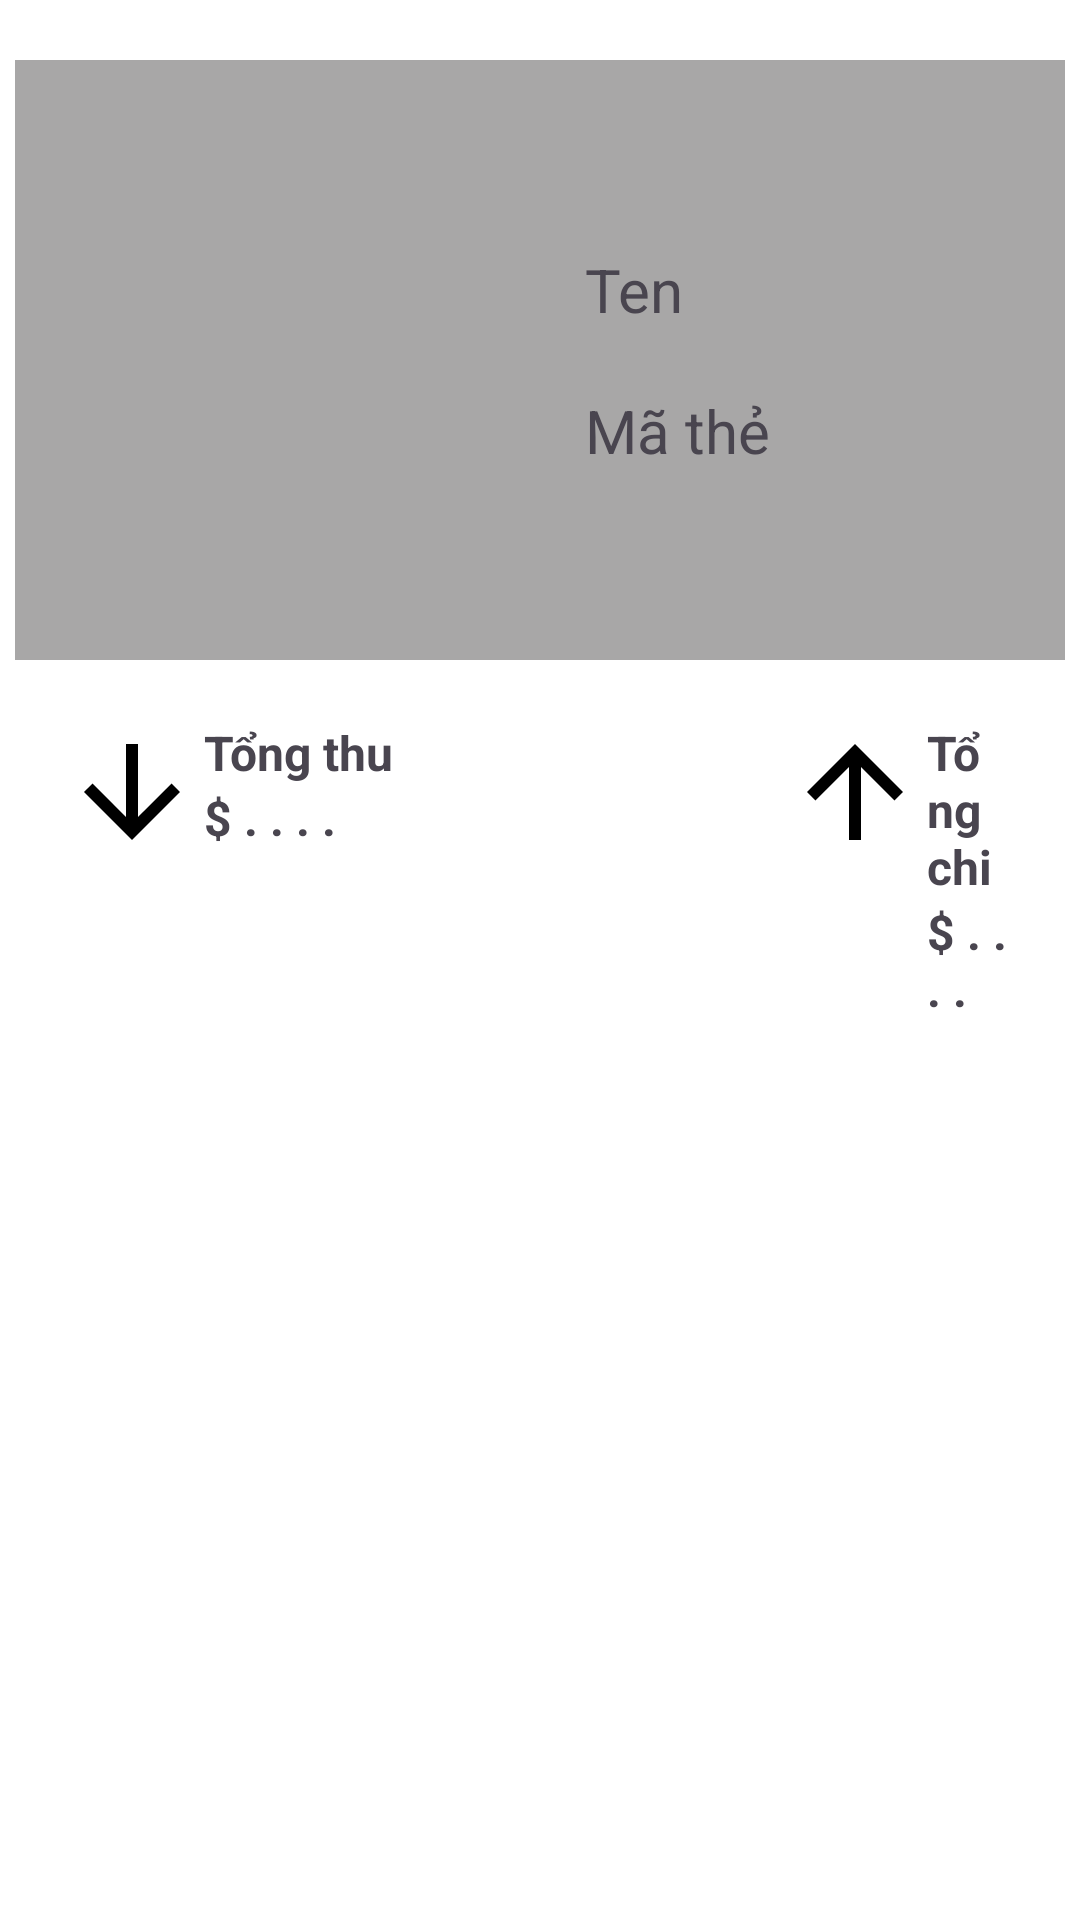

This screen was rendered from an Android layout file. Write that file and the resources it references.
<!-- AndroidManifest.xml: application theme Theme.AppTaiChinh -->
<!-- res/layout/card_item.xml -->
<?xml version="1.0" encoding="utf-8"?>
<LinearLayout xmlns:android="http://schemas.android.com/apk/res/android"
    android:layout_width="match_parent"
    android:layout_height="match_parent"
    android:orientation="vertical">


        <LinearLayout
            android:layout_width="match_parent"
            android:layout_height="match_parent"
            android:background="@color/white"
            android:gravity="center|top"
            android:orientation="vertical">

            <LinearLayout
                android:layout_width="350dp"
                android:layout_height="200dp"
                android:layout_marginTop="20dp"
                android:background="#A8A7A7"
                android:gravity="center_vertical"
                android:orientation="horizontal"
                android:padding="10dp">

                <ImageView
                    android:layout_width="150dp"
                    android:layout_height="150dp"
                    android:src="@drawable/ic_profile"/>

                <LinearLayout
                    android:layout_width="wrap_content"
                    android:layout_height="wrap_content"
                    android:orientation="vertical"
                    android:layout_marginLeft="30dp">
                    <TextView
                        android:layout_width="wrap_content"
                        android:layout_height="wrap_content"
                        android:text="Ten"
                        android:textSize="20dp"
                        android:layout_marginBottom="20dp"/>
                    <TextView
                        android:layout_width="wrap_content"
                        android:layout_height="wrap_content"
                        android:text="Mã thẻ"
                        android:textSize="20dp" />
                </LinearLayout>


            </LinearLayout>

            <LinearLayout
                android:layout_width="match_parent"
                android:layout_height="wrap_content"
                android:orientation="horizontal"
                android:padding="20dp">

                <LinearLayout
                    android:layout_width="wrap_content"
                    android:layout_height="wrap_content"
                    android:gravity="start"
                    android:orientation="horizontal">

                    <ImageView
                        android:layout_width="wrap_content"
                        android:layout_height="wrap_content"
                        android:src="@drawable/ic_in" />

                    <LinearLayout
                        android:layout_width="wrap_content"
                        android:layout_height="wrap_content"
                        android:orientation="vertical">

                        <TextView
                            android:layout_width="wrap_content"
                            android:layout_height="wrap_content"
                            android:text="Tổng thu"
                            android:textSize="16sp"
                            android:textStyle="bold" />

                        <TextView
                            android:layout_width="wrap_content"
                            android:layout_height="wrap_content"
                            android:text="$ . . . ."
                            android:textSize="16sp"
                            android:textStyle="bold" />
                    </LinearLayout>

                    <LinearLayout
                        android:layout_width="wrap_content"
                        android:layout_height="wrap_content"
                        android:layout_marginLeft="130dp"
                        android:orientation="horizontal">

                        <ImageView
                            android:layout_width="wrap_content"
                            android:layout_height="wrap_content"
                            android:src="@drawable/ic_out" />

                        <LinearLayout
                            android:layout_width="wrap_content"
                            android:layout_height="wrap_content"
                            android:orientation="vertical">

                            <TextView
                                android:layout_width="wrap_content"
                                android:layout_height="wrap_content"
                                android:text="Tổng chi"
                                android:textSize="16sp"
                                android:textStyle="bold" />

                            <TextView
                                android:layout_width="wrap_content"
                                android:layout_height="wrap_content"
                                android:text="$ . . . ."
                                android:textSize="16sp"
                                android:textStyle="bold" />
                        </LinearLayout>

                    </LinearLayout>
                </LinearLayout>
            </LinearLayout>

        </LinearLayout>



</LinearLayout>
<!-- resources referenced by this layout -->
<resources>
  <color name="white">#FFFFFFFF</color>
  <!-- drawable ic_in (drawable) -->
  <vector xmlns:android="http://schemas.android.com/apk/res/android" android:height="48dp" android:tint="#000000" android:viewportHeight="24" android:viewportWidth="24" android:width="48dp">
        
      <path android:fillColor="@android:color/white" android:pathData="M20,12l-1.41,-1.41L13,16.17V4h-2v12.17l-5.58,-5.59L4,12l8,8 8,-8z"/>
      
  </vector>
  <!-- drawable ic_out (drawable) -->
  <vector xmlns:android="http://schemas.android.com/apk/res/android" android:height="48dp" android:tint="#000000" android:viewportHeight="24" android:viewportWidth="24" android:width="48dp">
        
      <path android:fillColor="@android:color/white" android:pathData="M4,12l1.41,1.41L11,7.83V20h2V7.83l5.58,5.59L20,12l-8,-8 -8,8z"/>
      
  </vector>
  <style name="Theme.AppTaiChinh" parent="Base.Theme.AppTaiChinh" />
  <style name="Base.Theme.AppTaiChinh" parent="Theme.Material3.DayNight.NoActionBar">
          
          
      </style>
</resources>
